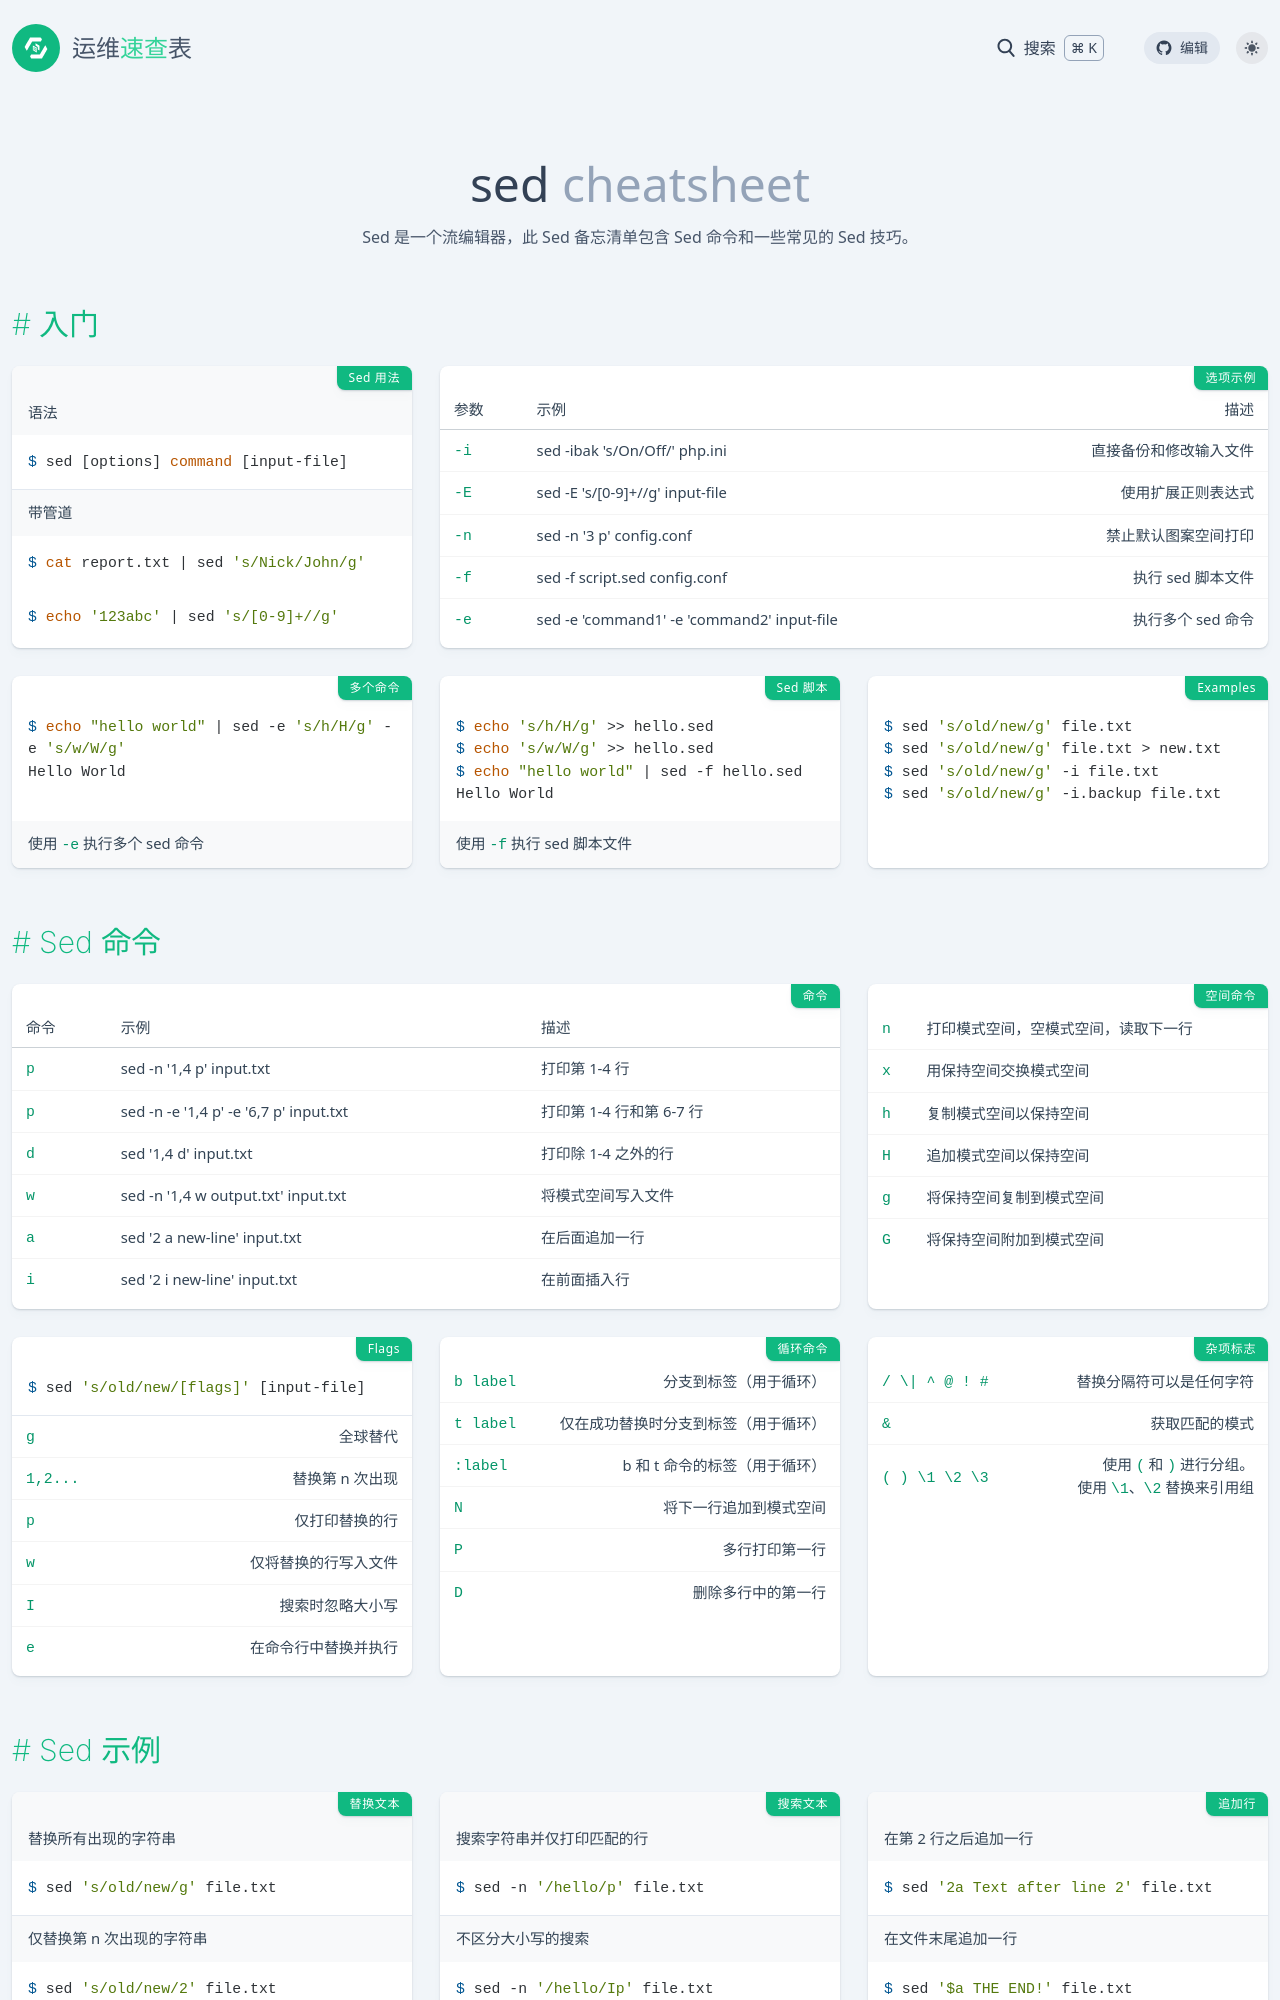

repository: lework/reference · page: sed.html · generator: jekyll

---
title: sed
background: bg-[#6c4c49]
tags:
  - editor
  - replace
  - text
  - utility
categories:
  - 命令
date: 2022-12-14 21:10:35
intro: Sed 是一个流编辑器，此 Sed 备忘清单包含 Sed 命令和一些常见的 Sed 技巧。
---

入门
----

### Sed 用法

语法

```shell
$ sed [options] command [input-file]
```

带管道

```shell
$ cat report.txt | sed 's/Nick/John/g'
```

```shell
$ echo '123abc' | sed 's/[0-9]+//g'
```

### 选项示例 {.col-span-2}

| 参数 | 示例 | 描述 |
|-------|-------|-------|
| `-i`   | sed -ibak 's/On/Off/' php.ini              | 直接备份和修改输入文件 |
| `-E`   | sed -E 's/[0-9]+//g' input-file            | 使用扩展正则表达式 |
| `-n`   | sed -n '3 p' config.conf                   | 禁止默认图案空间打印 |
| `-f`   | sed -f script.sed config.conf              | 执行 sed 脚本文件 |
| `-e`   | sed -e 'command1' -e 'command2' input-file | 执行多个 sed 命令 |
{.show-header}

### 多个命令

```shell {.wrap}
$ echo "hello world" | sed -e 's/h/H/g' -e 's/w/W/g'
Hello World
```

使用 `-e` 执行多个 sed 命令

### Sed 脚本

```shell
$ echo 's/h/H/g' >> hello.sed
$ echo 's/w/W/g' >> hello.sed
$ echo "hello world" | sed -f hello.sed
Hello World
```

使用 `-f` 执行 sed 脚本文件

### Examples

```shell
$ sed 's/old/new/g' file.txt
$ sed 's/old/new/g' file.txt > new.txt
$ sed 's/old/new/g' -i file.txt
$ sed 's/old/new/g' -i.backup file.txt
```

Sed 命令
-----------

### 命令 {.col-span-2}

命令 | 示例 | 描述
:- | :-  |:-
`p`     | sed -n '1,4 p' input.txt               | 打印第 1-4 行
`p`     | sed -n -e '1,4 p' -e '6,7 p' input.txt | 打印第 1-4 行和第 6-7 行
`d`     | sed '1,4 d' input.txt                  | 打印除 1-4 之外的行
`w`     | sed -n '1,4 w output.txt' input.txt    | 将模式空间写入文件
`a`     | sed '2 a new-line' input.txt           | 在后面追加一行
`i`     | sed '2 i new-line' input.txt           | 在前面插入行
{.show-header}

### 空间命令

命令 | 描述
:- | :-
`n`     | 打印模式空间，空模式空间，读取下一行
`x`     | 用保持空间交换模式空间
`h`     | 复制模式空间以保持空间
`H`     | 追加模式空间以保持空间
`g`     | 将保持空间复制到模式空间
`G`     | 将保持空间附加到模式空间

### Flags

```shell
$ sed 's/old/new/[flags]' [input-file]
```

---

| Flag     | Description                                |
|----------|--------------------------------------------|
| `g`      | 全球替代  |
| `1,2...` | 替换第 n 次出现  |
| `p`      | 仅打印替换的行  |
| `w`      | 仅将替换的行写入文件  |
| `I`      | 搜索时忽略大小写  |
| `e`      | 在命令行中替换并执行  |
